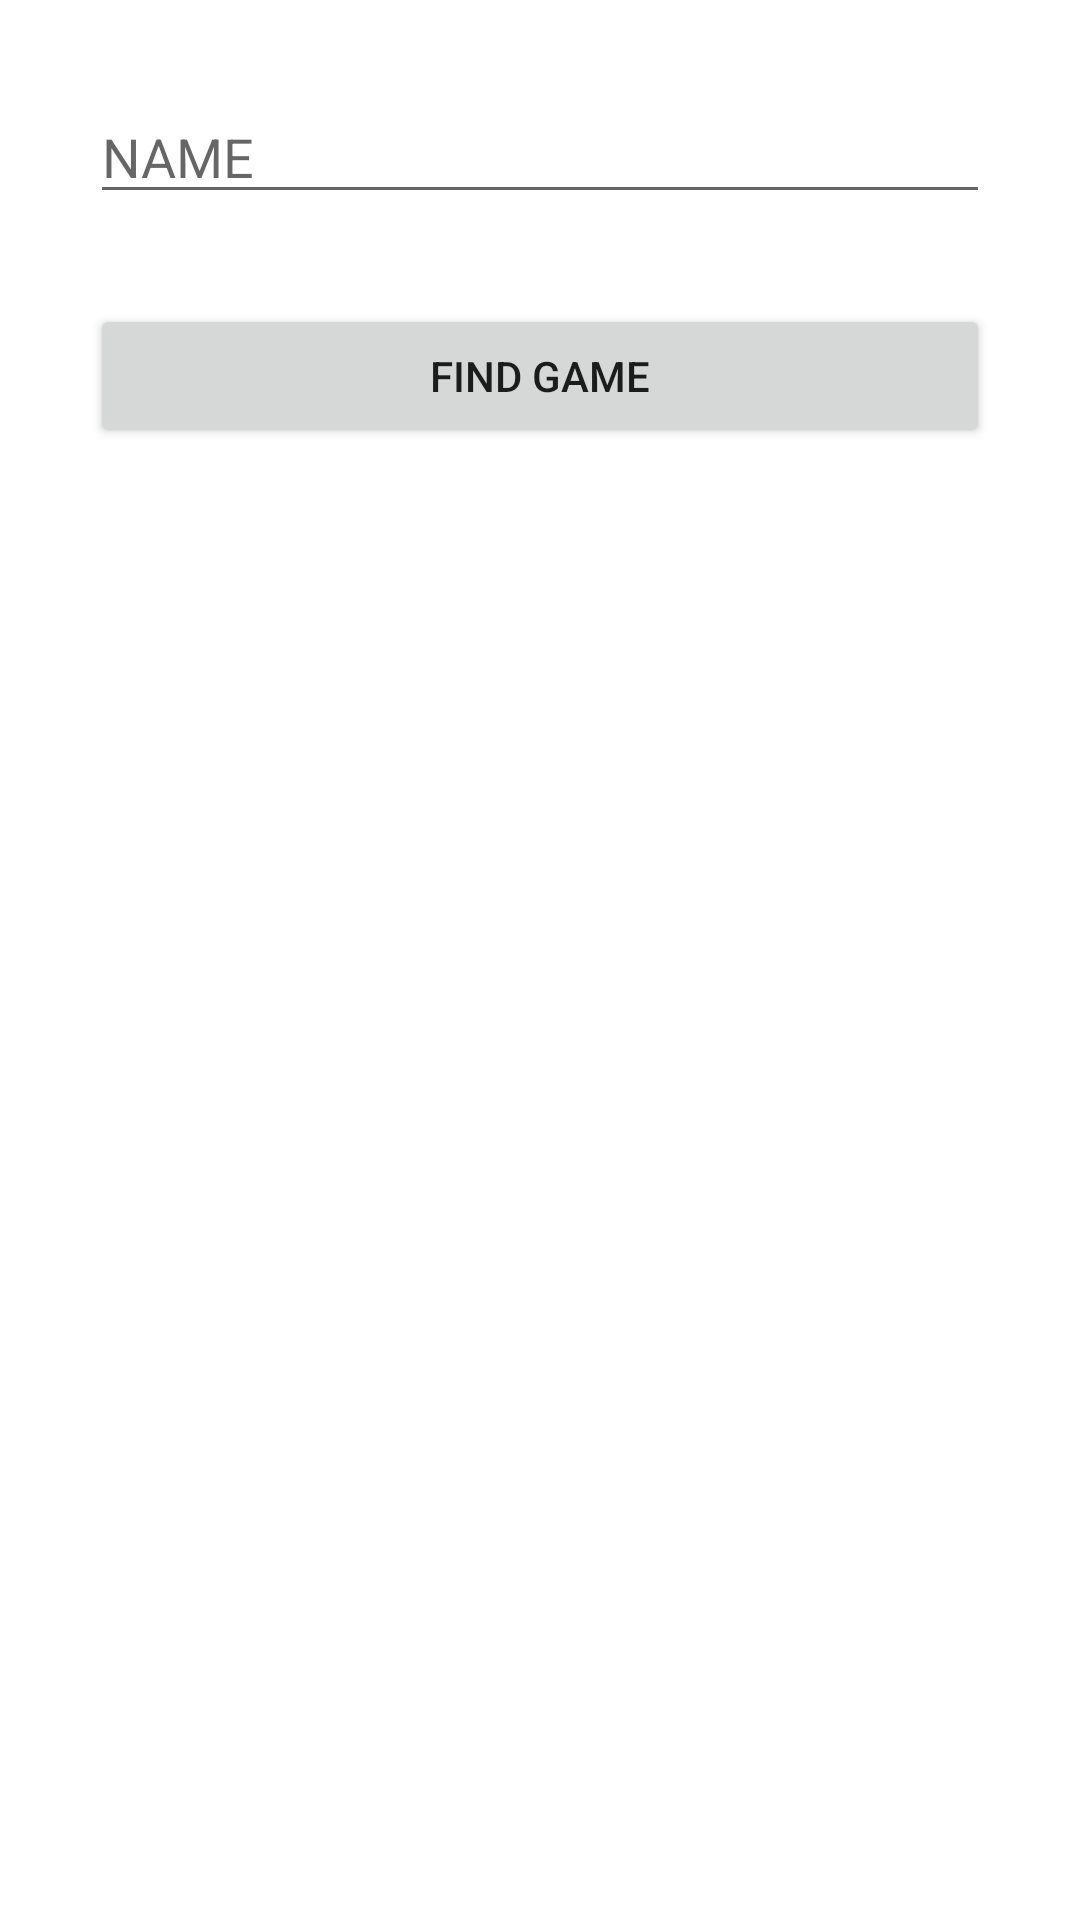

The Android layout XML behind this screen, and the referenced resources:
<!-- AndroidManifest.xml: application theme Theme.MyApplication -->
<!-- res/layout/activity_lobby.xml -->
<?xml version="1.0" encoding="utf-8"?>
<LinearLayout xmlns:android="http://schemas.android.com/apk/res/android"
        xmlns:tools="http://schemas.android.com/tools"
        android:orientation="vertical"
        android:layout_width="match_parent"
        android:padding="30dp"
        android:layout_height="match_parent"
        tools:context=".model.OnlineModel.Lobby">

    <EditText
            android:layout_width="match_parent"
            android:layout_height="wrap_content"
            android:ems="10"
            android:hint="NAME"
            android:inputType="textPersonName"
            android:id="@+id/editText" />

    <Button
            android:text="FIND GAME"
            android:layout_width="match_parent"
            android:layout_height="wrap_content"
            android:layout_marginTop="30dp"
            android:id="@+id/button" />
</LinearLayout>
<!-- resources referenced by this layout -->
<resources>
  <style name="Theme.MyApplication" parent="Theme.MaterialComponents.DayNight.DarkActionBar">
          
          <item name="colorPrimary">#EB455F</item>
          <item name="colorPrimaryVariant">@color/purple_700</item>
          <item name="colorOnPrimary">@color/white</item>
          
          <item name="colorSecondary">#2B3467</item>
          <item name="colorSecondaryVariant">@color/teal_700</item>
          <item name="colorOnSecondary">@color/black</item>
          
          <item name="android:statusBarColor">?attr/colorPrimaryVariant</item>
          
      </style>
  <color name="purple_700">#FF3700B3</color>
  <color name="white">#FFFFFFFF</color>
  <color name="teal_700">#FF018786</color>
  <color name="black">#FF000000</color>
</resources>
